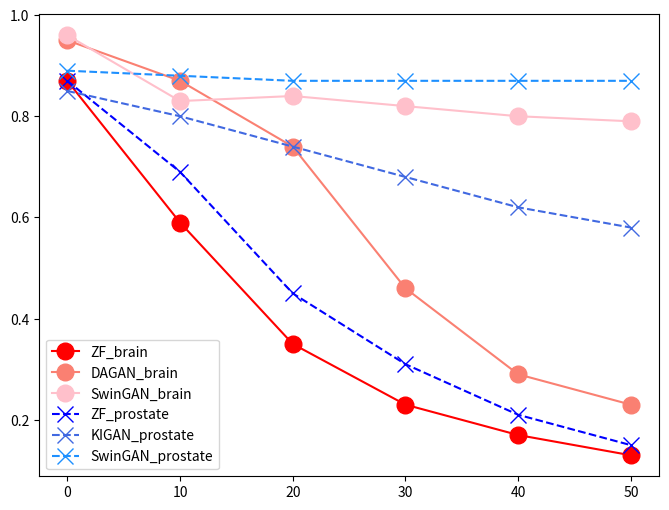

This chart was generated by the following Python code:
import matplotlib.pyplot as plt
import numpy as np
data = []
PSNR = [[34.52,37.47,39.22,32.29,32.44,32.96],[28.34,34.61,34.48,28.02,29.83,32.51],[22.77,31.63,34.48,23.36,28.75,32.25],
        [19.16,24.89,33.81,20.05,27.62,32.10],[16.55,19.77,33.19,17.54,26.55,32.01],[14.52,17.10,32.69,15.53,25.59,31.96]]
SSIM = [[0.87,0.95,0.96,0.87,0.85,0.89],[0.59,0.87,0.83,0.69,0.80,0.88],[0.35,0.74,0.84,0.45,0.74,0.87],
        [0.23,0.46,0.82,0.31,0.68,0.87],[0.17,0.29,0.80,0.21,0.62,0.87],[0.13,0.23,0.79,0.15,0.58,0.87]]
for i in range(6):
    x = [j*10 for j in range(6)]
    y = []
    for k in range(6):
        y1 = PSNR[k][i]
        y2 = SSIM[k][i]
        y.append(y2)
    data.append((x, y)) # Plotting the data
plt.figure(figsize=(8, 6))
colors = ['red', 'salmon', 'pink', 'blue', 'royalblue', 'dodgerblue']
labels = ['ZF_brain', 'DAGAN_brain', 'SwinGAN_brain', 'ZF_prostate', 'KIGAN_prostate', 'SwinGAN_prostate']
markers =['-o','-o','-o','--x','--x','--x']
for i, (x, y) in enumerate(data):
        plt.plot(x, y, markers[i],label=labels[i], color=colors[i],markersize=12)
# plt.xlabel('X-axis')
# plt.ylabel('Y-axis')
# plt.title('Line Chart for Six Groups of Data')
plt.legend()
plt.grid(False)
plt.show()